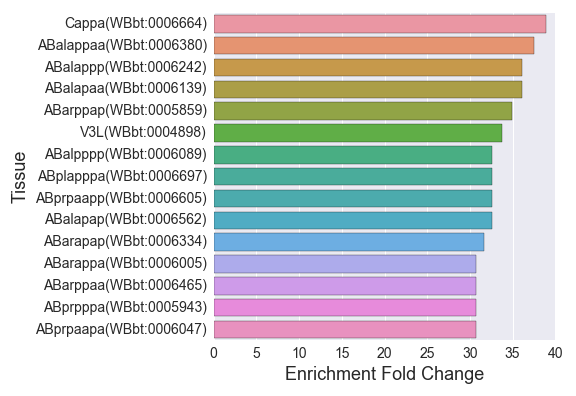

Values plotted in this chart, from the file beside it:
, Tissue, Expected, Observed, Fold Change, Q value, Enrichment Fold Change
0, ABarpppaa(WBbt:0006041), 0.06522, 1.0, 15.33, 0.01601, 15.33
1, ABprpaaap(WBbt:0006490), 0.06324, 1.0, 15.81, 0.01601, 15.81
2, ABprappa(WBbt:0006269), 0.0751, 2.0, 26.63, 0.00974, 26.63
3, ABaraaapp(WBbt:0006189), 0.05929, 1.0, 16.87, 0.01601, 16.87
4, ABpraaaa(WBbt:0006442), 0.07708, 1.0, 12.97, 0.01601, 12.97
5, ABprpappa(WBbt:0006088), 0.0751, 1.0, 13.32, 0.01601, 13.32
6, PDER(WBbt:0004382), 0.08893, 1.0, 11.24, 0.01601, 11.24
7, ABarpapa(WBbt:0006603), 0.06719, 1.0, 14.88, 0.01601, 14.88
8, ABarpppa(WBbt:0006689), 0.05731, 1.0, 17.45, 0.01601, 17.45
9, ABarpapp(WBbt:0006514), 0.06126, 1.0, 16.32, 0.01601, 16.32
10, ABprapppp(WBbt:0006056), 0.05336, 1.0, 18.74, 0.01601, 18.74
11, ABprapapp(WBbt:0006290), 0.06917, 1.0, 14.46, 0.01601, 14.46
12, AWBL(WBbt:0003829), 0.1462, 1.0, 6.838, 0.02617, 6.838
13, ABprpaapp(WBbt:0006605), 0.06126, 2.0, 32.65, 0.00974, 32.65
14, ABaraapa(WBbt:0005853), 0.07115, 1.0, 14.06, 0.01601, 14.06
15, AWAL(WBbt:0003831), 0.09091, 1.0, 11.0, 0.01601, 11.0
16, ABprppapp(WBbt:0005929), 0.05731, 1.0, 17.45, 0.01601, 17.45
17, PHBL(WBbt:0004364), 0.1719, 1.0, 5.816, 0.03414, 5.816
18, ABprpaapa(WBbt:0006047), 0.06522, 2.0, 30.67, 0.00974, 30.67
19, interfacial epithelial cell(WBbt:0005754…, 0.6383, 3.0, 4.7, 0.01601, 4.7
20, Q cell(WBbt:0008598), 0.05138, 1.0, 19.46, 0.01601, 19.46
21, ABpraapp(WBbt:0006335), 0.06522, 1.0, 15.33, 0.01601, 15.33
22, PHA(WBbt:0007807), 0.1719, 1.0, 5.816, 0.03414, 5.816
23, MSppaa(WBbt:0006531), 0.06719, 1.0, 14.88, 0.01601, 14.88
24, MSpaaa(WBbt:0005933), 0.05138, 1.0, 19.46, 0.01601, 19.46
25, ASHR(WBbt:0003889), 0.2016, 1.0, 4.961, 0.04498, 4.961
26, Cappa(WBbt:0006664), 0.05138, 2.0, 38.92, 0.00974, 38.92
27, OLQ(WBbt:0006848), 0.06917, 1.0, 14.46, 0.01601, 14.46
28, ABpraaap(WBbt:0006534), 0.06522, 1.0, 15.33, 0.01601, 15.33
29, ABpraaapa(WBbt:0005895), 0.05929, 1.0, 16.87, 0.01601, 16.87
30, ray neuron type A(WBbt:0006972), 0.06719, 1.0, 14.88, 0.01601, 14.88
31, ABplaaaa(WBbt:0006584), 0.05929, 1.0, 16.87, 0.01601, 16.87
32, ABplpaapa(WBbt:0006115), 0.06522, 1.0, 15.33, 0.01601, 15.33
33, Cpap(WBbt:0006628), 0.05534, 1.0, 18.07, 0.01601, 18.07
34, ASK(WBbt:0005668), 0.2075, 1.0, 4.819, 0.04641, 4.819
35, ventral nerve cord(WBbt:0005829), 0.9012, 3.0, 3.329, 0.02617, 3.329
36, AFDL(WBbt:0003993), 0.1087, 1.0, 9.2, 0.01601, 9.2
37, ABalpppa(WBbt:0006649), 0.07708, 2.0, 25.95, 0.00974, 25.95
38, ABalpappa(WBbt:0005924), 0.05731, 1.0, 17.45, 0.01601, 17.45
39, cholinergic neuron(WBbt:0006840), 0.6719, 3.0, 4.465, 0.01601, 4.465
40, AWBR(WBbt:0003828), 0.1443, 1.0, 6.932, 0.02561, 6.932
41, serotonergic neuron(WBbt:0006837), 0.4605, 2.0, 4.343, 0.02647, 4.343
42, CEPVL(WBbt:0004933), 0.06522, 1.0, 15.33, 0.01601, 15.33
43, amphid sheath cell(WBbt:0006754), 0.06324, 1.0, 15.81, 0.01601, 15.81
44, ASGR(WBbt:0003891), 0.1186, 1.0, 8.433, 0.01819, 8.433
45, AQR(WBbt:0003927), 0.06522, 1.0, 15.33, 0.01601, 15.33
46, ABplpppaa(WBbt:0006222), 0.06522, 1.0, 15.33, 0.01601, 15.33
47, MSpapap(WBbt:0005968), 0.06126, 1.0, 16.32, 0.01601, 16.32
48, ABalaaap(WBbt:0005982), 0.07312, 2.0, 27.35, 0.00974, 27.35
49, ABplppaa(WBbt:0006170), 0.0751, 1.0, 13.32, 0.01601, 13.32
50, CEPVR(WBbt:0004931), 0.06719, 1.0, 14.88, 0.01601, 14.88
51, ABplapppa(WBbt:0006697), 0.06126, 2.0, 32.65, 0.00974, 32.65
52, lumbar neuron(WBbt:0006802), 0.6008, 3.0, 4.993, 0.01601, 4.993
53, FLP(WBbt:0006828), 0.06917, 2.0, 28.91, 0.00974, 28.91
54, ABplaapp(WBbt:0005896), 0.05336, 1.0, 18.74, 0.01601, 18.74
55, ABprpaaaa(WBbt:0006278), 0.06126, 1.0, 16.32, 0.01601, 16.32
56, FLPL(WBbt:0004798), 0.06917, 2.0, 28.91, 0.00974, 28.91
57, ABplaapa(WBbt:0006619), 0.05929, 1.0, 16.87, 0.01601, 16.87
58, postdeirid sensillum(WBbt:0005471), 0.09684, 1.0, 10.33, 0.01601, 10.33
59, ABarppap(WBbt:0005859), 0.05731, 2.0, 34.9, 0.00974, 34.9
... 202 more rows
